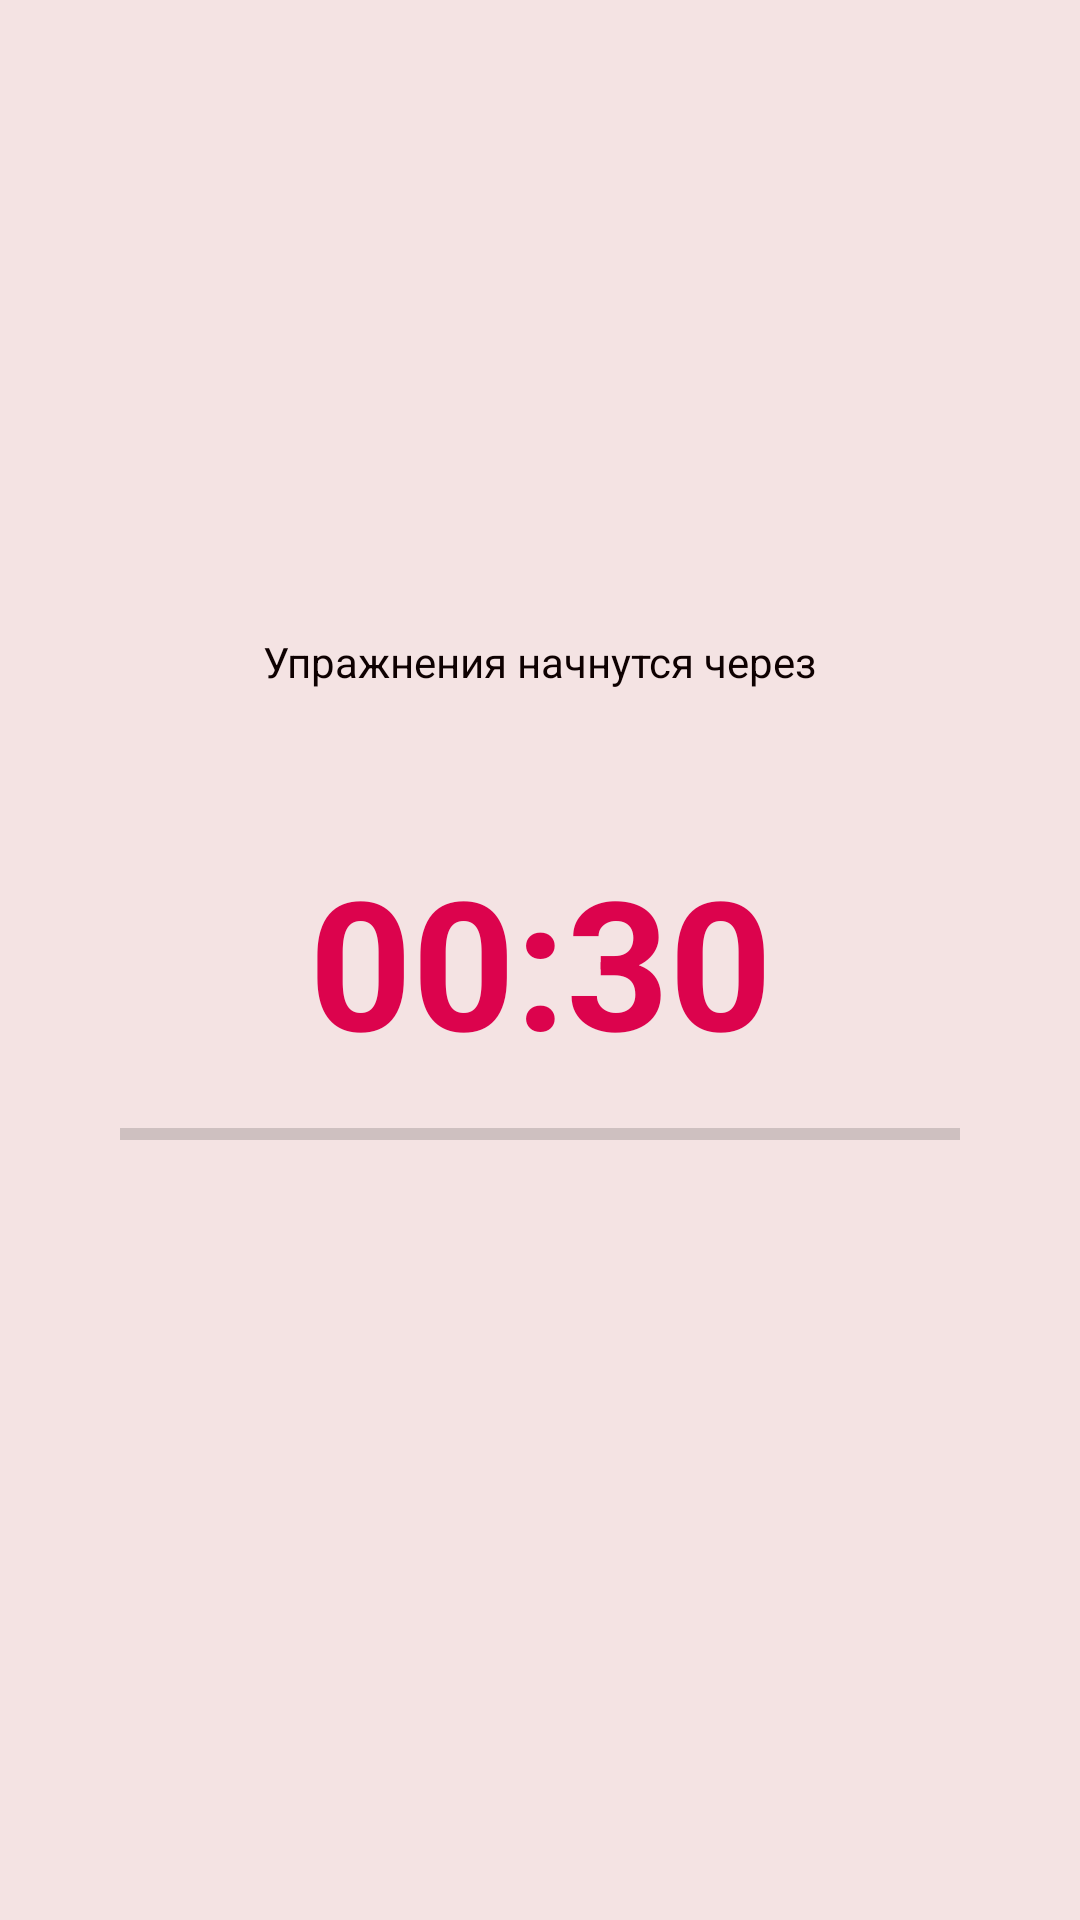

The Android layout XML behind this screen, and the referenced resources:
<!-- AndroidManifest.xml: application theme Theme.FitnessApp -->
<!-- res/layout/waiting_fragment.xml -->
<?xml version="1.0" encoding="utf-8"?>
<androidx.constraintlayout.widget.ConstraintLayout xmlns:android="http://schemas.android.com/apk/res/android"
    xmlns:app="http://schemas.android.com/apk/res-auto"
    xmlns:tools="http://schemas.android.com/tools"
    android:layout_width="match_parent"
    android:layout_height="match_parent"
    android:background="#F4E3E3"
    android:scrollbarSize="60dp">

    <TextView
        android:id="@+id/textView3"
        android:layout_width="wrap_content"
        android:layout_height="wrap_content"
        android:layout_marginBottom="50dp"
        android:text="@string/waiting_message"
        android:textColor="#0E0101"
        app:layout_constraintBottom_toTopOf="@+id/tv_timer"
        app:layout_constraintEnd_toEndOf="parent"
        app:layout_constraintStart_toStartOf="parent" />

    <TextView
        android:id="@+id/tv_timer"
        android:layout_width="wrap_content"
        android:layout_height="wrap_content"
        android:text="00:30"
        android:textColor="#DC034D"
        android:textSize="60dp"
        android:textStyle="bold"
        app:layout_constraintBottom_toBottomOf="parent"
        app:layout_constraintEnd_toEndOf="parent"
        app:layout_constraintStart_toStartOf="parent"
        app:layout_constraintTop_toTopOf="parent" />

    <ProgressBar
        android:id="@+id/pBar"
        style="?android:attr/progressBarStyleHorizontal"
        android:layout_width="0dp"
        android:layout_height="wrap_content"
        android:layout_marginStart="40dp"
        android:layout_marginTop="10dp"
        android:layout_marginEnd="40dp"
        app:layout_constraintEnd_toEndOf="parent"
        app:layout_constraintStart_toStartOf="parent"
        app:layout_constraintTop_toBottomOf="@+id/tv_timer" />

</androidx.constraintlayout.widget.ConstraintLayout>
<!-- resources referenced by this layout -->
<resources>
  <string name="waiting_message"> Упражнения начнутся через</string>
  <style name="Theme.FitnessApp" parent="Theme.MaterialComponents.DayNight.DarkActionBar">
          
          <item name="colorPrimary">#E91E63</item>
          <item name="colorPrimaryVariant">@color/purple_700</item>
          <item name="colorOnPrimary">@color/white</item>
          
          <item name="colorSecondary">@color/purple_200</item>
          <item name="colorSecondaryVariant">@color/teal_700</item>
          <item name="colorOnSecondary">@color/black</item>
          
          <item name="android:statusBarColor" tools:targetApi="l">?attr/colorPrimaryVariant</item>
          
  
          <item name="android:windowFullscreen">true</item>
      </style>
  <!-- not gathered from this repository: default colours our renderer supplied (Android Studio template values) -->
  <color name="purple_200">#FFBB86FC</color>
  <color name="purple_700">#FF3700B3</color>
  <color name="teal_700">#FF018786</color>
  <color name="black">#FF000000</color>
  <color name="white">#FFFFFFFF</color>
</resources>
